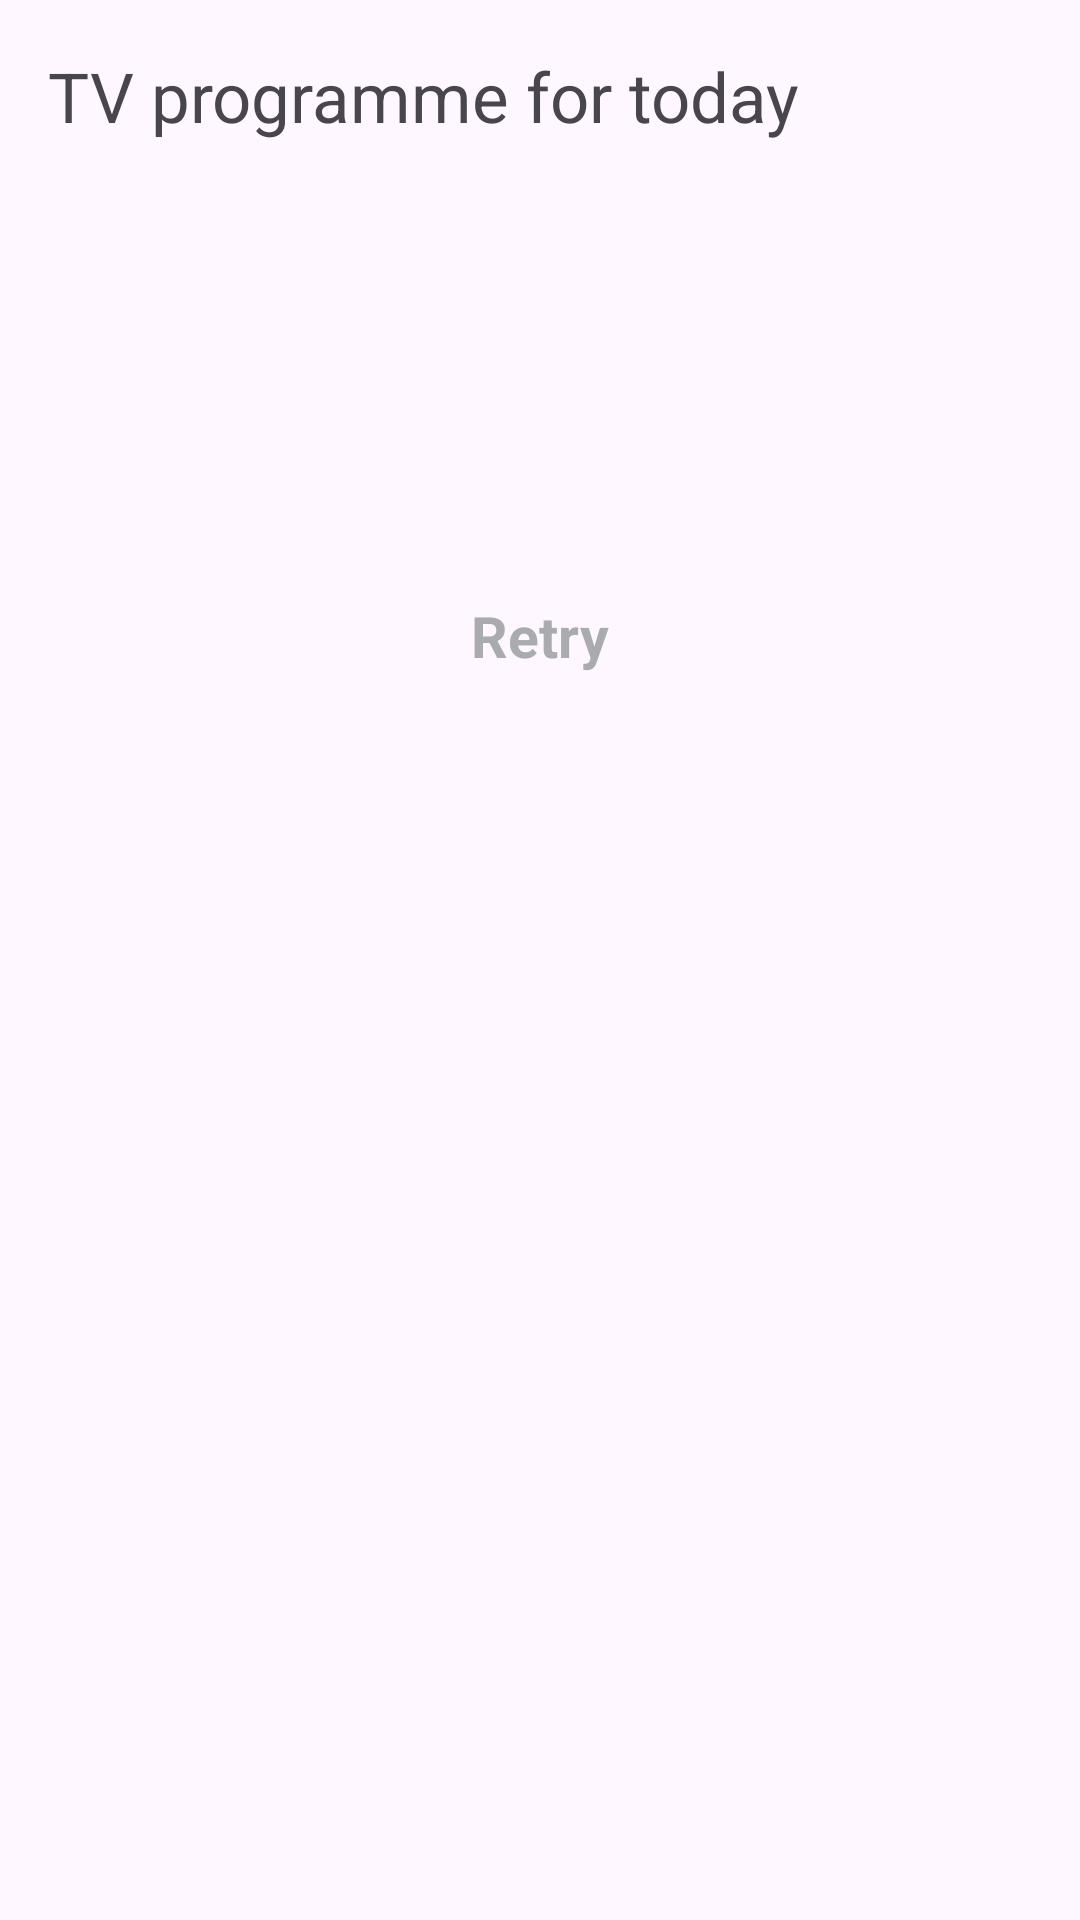

Reconstruct the res/layout file that produces this screen, plus the resources it refers to.
<!-- AndroidManifest.xml: application theme Theme.NOUSAssesment -->
<!-- res/layout/fragment_first.xml -->
<?xml version="1.0" encoding="utf-8"?>
<LinearLayout xmlns:android="http://schemas.android.com/apk/res/android"
    xmlns:app="http://schemas.android.com/apk/res-auto"
    xmlns:tools="http://schemas.android.com/tools"
    android:id="@+id/fragment_first"
    android:layout_width="match_parent"
    android:layout_height="match_parent"
    android:orientation="vertical"
    tools:context=".FirstFragment">

    <com.google.android.material.appbar.MaterialToolbar
        android:id="@+id/list_toolbar"
        android:layout_width="match_parent"
        android:layout_height="?attr/actionBarSize">

        <TextView
            android:layout_width="wrap_content"
            android:layout_height="wrap_content"
            android:text="@string/tv_programme_for_today"
            android:textSize="23sp" />

    </com.google.android.material.appbar.MaterialToolbar>

    <ImageView
        android:id="@+id/status_image_view"
        android:layout_width="50dp"
        android:layout_height="50dp"
        android:layout_gravity="center_horizontal"
        android:layout_marginTop="80dp" />

    <TextView
        android:id="@+id/retry_button"
        android:layout_width="wrap_content"
        android:layout_height="wrap_content"
        android:layout_gravity="center_horizontal"
        android:layout_marginTop="5dp"
        android:text="@string/retry"
        android:textColor="@color/material_dynamic_neutral70"
        android:textSize="19sp"
        android:textStyle="bold" />


    <androidx.recyclerview.widget.RecyclerView
        android:id="@+id/recycler_view"
        android:layout_width="match_parent"
        android:layout_height="match_parent"
        android:padding="5dp" />

</LinearLayout>
<!-- resources referenced by this layout -->
<resources>
  <string name="retry">Retry</string>
  <string name="tv_programme_for_today">TV programme for today</string>
  <style name="Theme.NOUSAssesment" parent="Base.Theme.NOUSAssesment" />
  <style name="Base.Theme.NOUSAssesment" parent="Theme.Material3.DayNight.NoActionBar">
          
          
      </style>
</resources>
